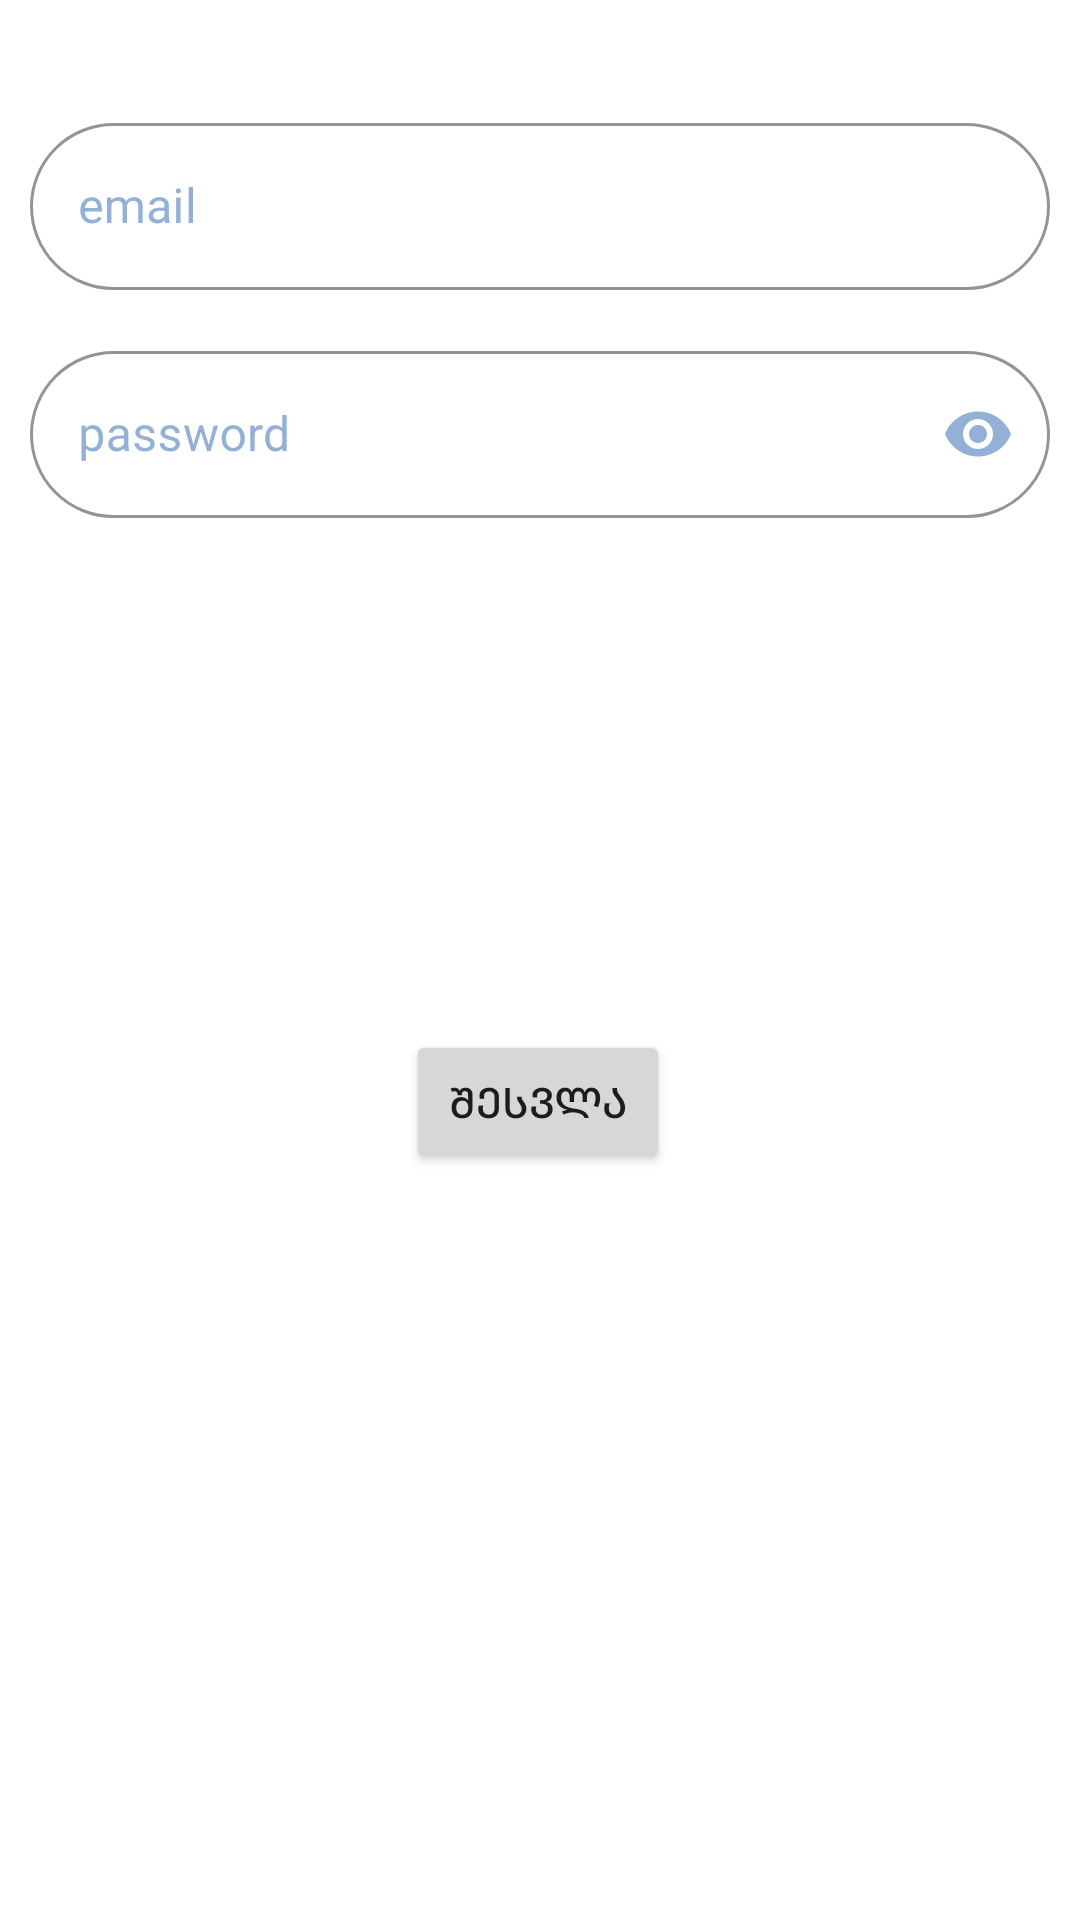

Write the Android layout XML for this screen, with the resource values it uses.
<!-- AndroidManifest.xml: application theme Theme.MessagingApp -->
<!-- res/layout/activity_log_in.xml -->
<?xml version="1.0" encoding="utf-8"?>
<androidx.constraintlayout.widget.ConstraintLayout xmlns:android="http://schemas.android.com/apk/res/android"
    xmlns:app="http://schemas.android.com/apk/res-auto"
    xmlns:tools="http://schemas.android.com/tools"
    android:layout_width="match_parent"
    android:layout_height="match_parent"
    tools:context=".LogIn"
    android:background="@drawable/gradient"
    android:forceDarkAllowed="false">
    <LinearLayout
        android:id="@+id/linearLayout"
        android:layout_width="match_parent"
        android:layout_height="wrap_content"
        android:orientation="vertical"
        app:layout_constraintBottom_toBottomOf="parent"
        app:layout_constraintEnd_toEndOf="parent"
        app:layout_constraintHorizontal_bias="0.5"
        app:layout_constraintStart_toStartOf="parent"
        app:layout_constraintTop_toTopOf="parent"
        app:layout_constraintVertical_bias="0.071"
        android:layout_marginHorizontal="10dp">

        <com.google.android.material.textfield.TextInputLayout
            android:id="@+id/email"
            android:layout_width="match_parent"
            android:layout_height="wrap_content"
            android:hint="email"
            android:textColorHint="@color/cisperilamazi"
            app:boxStrokeColor="#AAB6FB"
            app:boxCornerRadiusTopStart="30dp"
            app:boxCornerRadiusBottomEnd="30dp"
            app:boxCornerRadiusBottomStart="30dp"
            app:boxCornerRadiusTopEnd="30dp"
            android:layout_marginBottom="15dp"
            style="@style/Widget.MaterialComponents.TextInputLayout.OutlinedBox">

            <com.google.android.material.textfield.TextInputEditText
                android:layout_width="match_parent"
                android:layout_height="wrap_content"
                />

        </com.google.android.material.textfield.TextInputLayout>

        <com.google.android.material.textfield.TextInputLayout
            android:id="@+id/password"
            android:layout_width="match_parent"
            android:layout_height="wrap_content"
            android:hint="password"
            android:textColorHint="@color/cisperilamazi"
            app:endIconMode="password_toggle"
            app:endIconTint="@color/cisperilamazi"
            app:boxStrokeColor="#AAB6FB"
            app:boxCornerRadiusTopStart="30dp"
            app:boxCornerRadiusBottomEnd="30dp"
            app:boxCornerRadiusBottomStart="30dp"
            app:boxCornerRadiusTopEnd="30dp"
            style="@style/Widget.MaterialComponents.TextInputLayout.OutlinedBox">

            <com.google.android.material.textfield.TextInputEditText
                android:layout_width="match_parent"
                android:layout_height="wrap_content"
                android:inputType="textPassword"
                />

        </com.google.android.material.textfield.TextInputLayout>
    </LinearLayout>

    <Button
        android:id="@+id/createbtn"
        android:layout_width="wrap_content"
        android:layout_height="wrap_content"
        android:text="შესვლა"
        android:forceDarkAllowed="false"
        app:layout_constraintBottom_toBottomOf="parent"
        app:layout_constraintEnd_toEndOf="parent"
        app:layout_constraintHorizontal_bias="0.498"
        app:layout_constraintStart_toStartOf="parent"
        app:layout_constraintTop_toBottomOf="@+id/linearLayout"
        app:layout_constraintVertical_bias="0.407"
        />
</androidx.constraintlayout.widget.ConstraintLayout>
<!-- resources referenced by this layout -->
<resources>
  <color name="cisperilamazi">#93B1D7</color>
  <style name="Theme.MessagingApp" parent="Theme.MaterialComponents.DayNight.DarkActionBar">
          
          <item name="colorPrimary">@color/purple_500</item>
          <item name="colorPrimaryVariant">@color/purple_700</item>
          <item name="colorOnPrimary">@color/white</item>
          
          <item name="colorSecondary">@color/teal_200</item>
          <item name="colorSecondaryVariant">@color/teal_700</item>
          <item name="colorOnSecondary">@color/black</item>
          
          <item name="android:statusBarColor">?attr/colorPrimaryVariant</item>
          
          <item name="android:forceDarkAllowed" tools:targetApi="q">false</item>
      </style>
  <color name="purple_500">#FF6200EE</color>
  <color name="purple_700">#FF3700B3</color>
  <color name="white">#FFFFFFFF</color>
  <color name="teal_200">#FF03DAC5</color>
  <color name="teal_700">#FF018786</color>
  <color name="black">#FF000000</color>
</resources>
